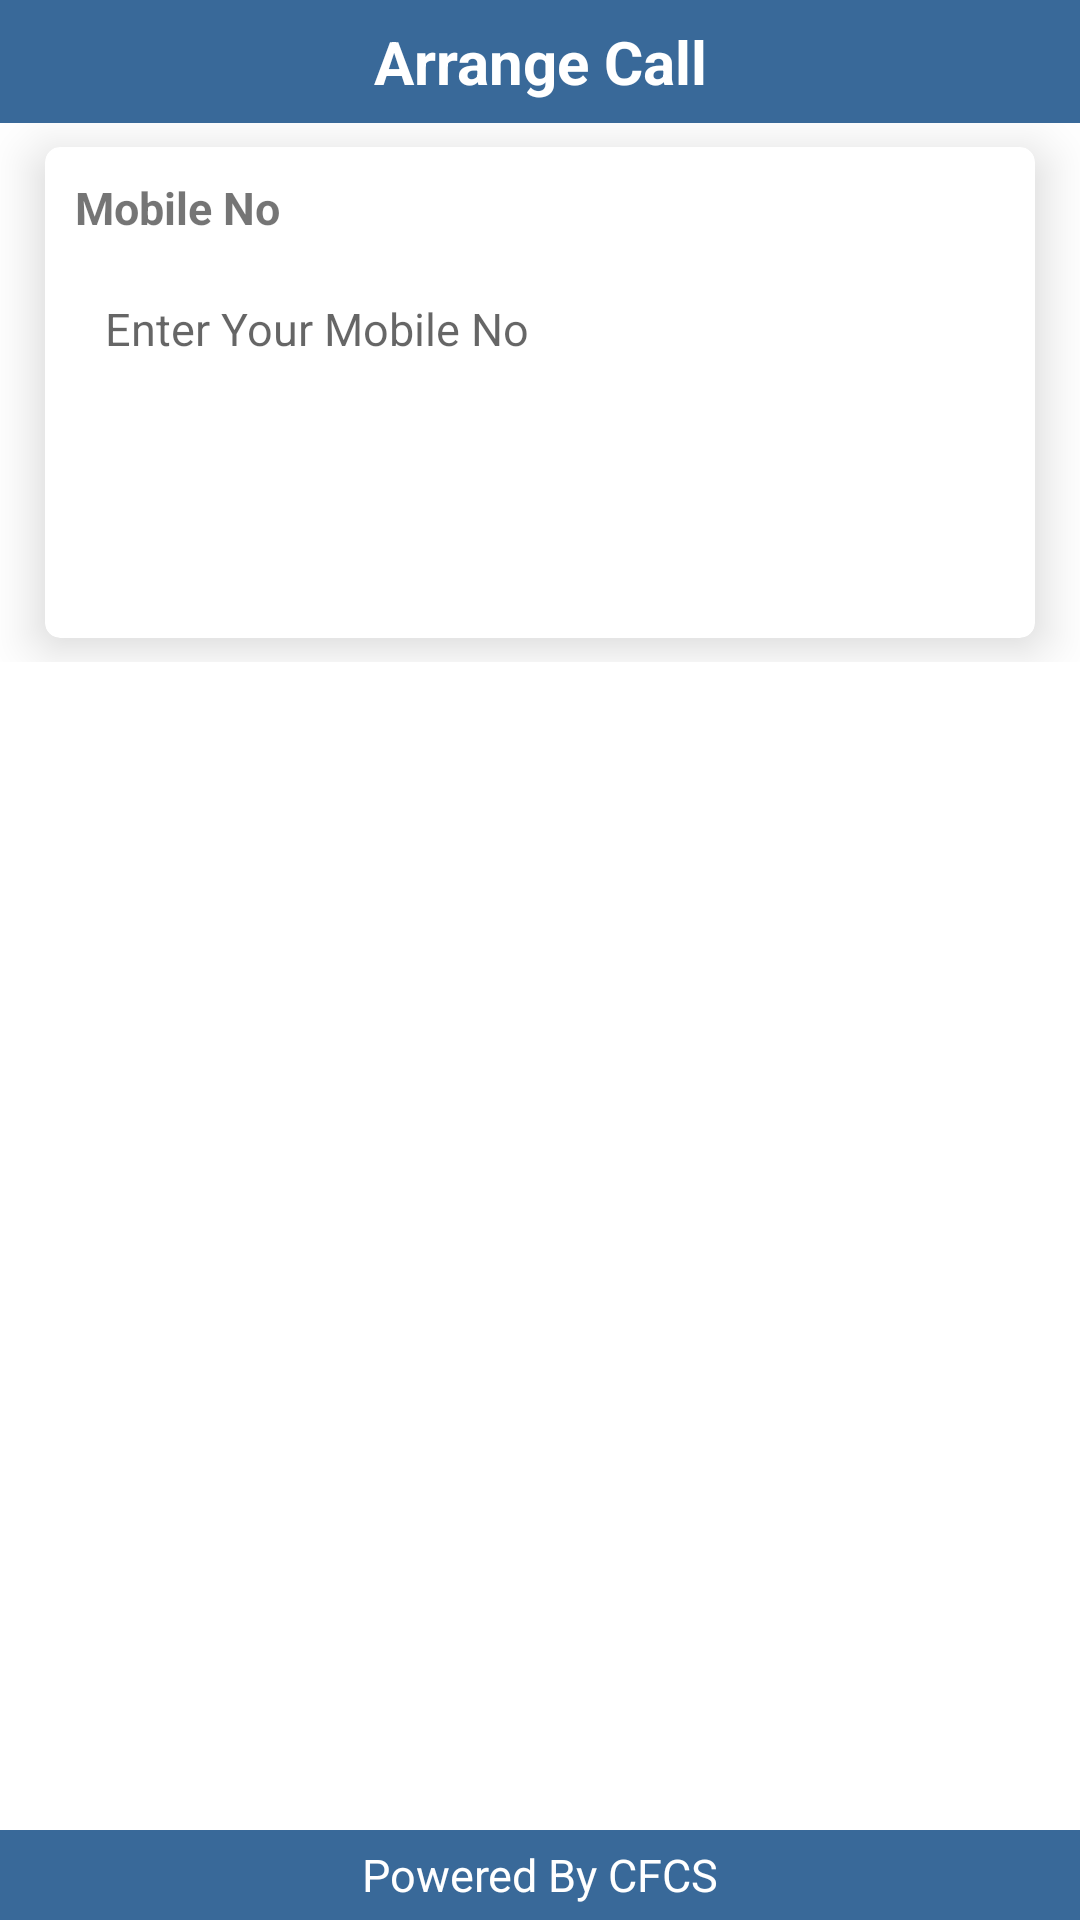

Here is an Android app screen rendered from its layout file. Give the layout XML and the strings, colors and styles it references.
<!-- AndroidManifest.xml: activity theme InnerTheme -->
<!-- res/layout/activity_arrange_call.xml -->
<?xml version="1.0" encoding="utf-8"?>
<LinearLayout xmlns:android="http://schemas.android.com/apk/res/android"
    xmlns:app="http://schemas.android.com/apk/res-auto"
    android:layout_width="match_parent"
    android:layout_height="match_parent"
    android:background="#fff"
    android:orientation="vertical"
    android:id="@+id/maincontainer">

    

    <LinearLayout
        android:layout_width="match_parent"
        android:layout_height="wrap_content"
        android:background="#003399"
        android:orientation="vertical">


        <LinearLayout
            android:layout_width="match_parent"
            android:layout_height="wrap_content"
            android:background="#396999"
            android:orientation="horizontal">

            <TextView
                android:layout_width="match_parent"
                android:layout_height="wrap_content"
                android:layout_weight="1"
                android:gravity="center"
                android:padding="7dp"
                android:text="@string/arrange_call"
                android:textColor="@color/white"
                android:textSize="20sp"
                android:textStyle="bold" />

        </LinearLayout>

    </LinearLayout>
    


    <RelativeLayout
        android:layout_width="match_parent"
        android:layout_height="match_parent">

        <LinearLayout
            android:layout_width="match_parent"
            android:layout_height="wrap_content">

            <android.support.v7.widget.CardView
                android:id="@+id/traning_main_lay2"

                android:layout_width="match_parent"
                android:layout_height="wrap_content"
                android:layout_marginBottom="8dp"
                android:layout_marginLeft="15dp"
                android:layout_marginRight="15dp"
                android:layout_marginTop="8dp"
                android:clickable="true"
                app:cardCornerRadius="5dp"
                app:cardElevation="10dp">

                <LinearLayout
                    android:id="@+id/card_view_machine2"
                    android:layout_width="match_parent"
                    android:layout_height="match_parent"
                    android:clickable="true"
                    android:orientation="vertical"
                    android:padding="10dp">

                    <TextView
                        android:id="@+id/tv_mobile_no"
                        android:layout_width="wrap_content"
                        android:layout_height="wrap_content"
                        android:text="@string/mobile_no"
                        android:textSize="15sp"
                        android:textStyle="bold" />

                    <EditText
                        android:id="@+id/txt_arrange_mobile_no"
                        android:layout_width="match_parent"
                        android:layout_height="wrap_content"
                        android:layout_marginTop="10dp"
                        android:background="@drawable/edit_text_box_enable_disable"
                        android:drawablePadding="10dp"
                        android:ems="10"
                        android:hint="@string/enter_your_mobile_no"
                        android:inputType="number"
                        android:padding="10dp"
                        android:textSize="15sp" />


                    <Button
                        android:id="@+id/btn_submit"
                        android:layout_width="wrap_content"
                        android:layout_height="wrap_content"
                        android:layout_marginTop="25dp"
                        android:background="@drawable/mybutton"
                        android:text="@string/submit"
                        android:textColor="@color/white" />


                </LinearLayout>


            </android.support.v7.widget.CardView>


        </LinearLayout>


        <LinearLayout
            android:id="@+id/btnHomecomplainlist1"
            android:layout_width="match_parent"
            android:layout_height="30dp"
            android:layout_alignParentBottom="true"
            android:background="#396999"
            android:orientation="horizontal">

            <TextView
                android:layout_width="match_parent"
                android:layout_height="wrap_content"
                android:layout_gravity="center"
                android:gravity="center"
                android:text="@string/powered_by_cfcs"
                android:textColor="@color/white"
                android:textSize="15sp" />
        </LinearLayout>


    </RelativeLayout>

</LinearLayout>
<!-- resources referenced by this layout -->
<resources>
  <string name="arrange_call">Arrange Call</string>
  <string name="enter_your_mobile_no">Enter Your Mobile No</string>
  <string name="mobile_no">Mobile No</string>
  <string name="powered_by_cfcs">Powered By CFCS</string>
  <string name="submit">Submit</string>
  <style name="InnerTheme" parent="Theme.AppCompat.Light.DarkActionBar">
          
          <item name="colorPrimary">@color/white</item>
          <item name="colorPrimaryDark">@color/colorPrimaryDark</item>
          <item name="colorAccent">@color/colorAccent</item>
      </style>
  <!-- not gathered from this repository: default colours our renderer supplied (Android Studio template values) -->
  <color name="white">#FFFFFFFF</color>
  <color name="colorPrimaryDark">#FF3700B3</color>
  <color name="colorAccent">#FF03DAC5</color>
</resources>
